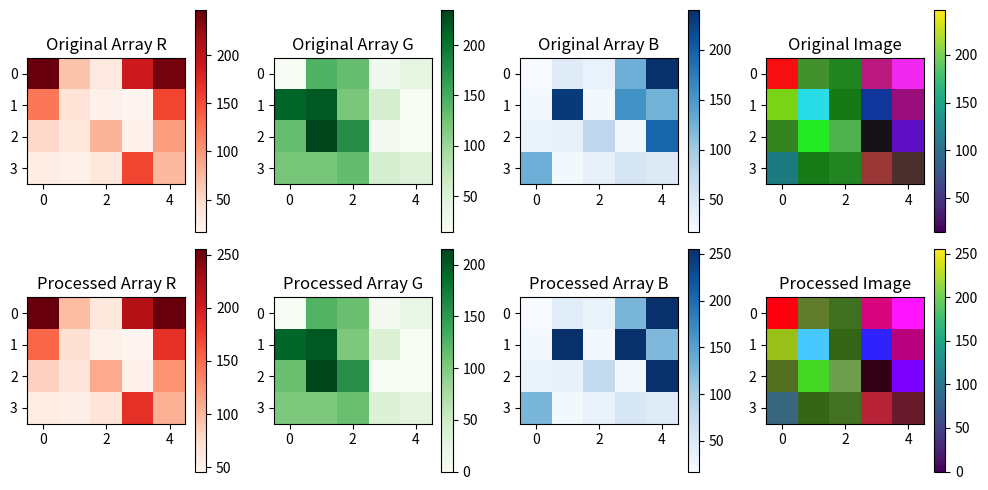

This figure's Python source:
# HW2
import numpy as np
import matplotlib.pyplot as plt

class RGB:
    def __init__(self, R=None, G=None, B=None, R_N=None, G_N=None, B_N=None):
        self.R = R
        self.G = G
        self.B = B
        self.R_N = R_N
        self.G_N = G_N
        self.B_N = B_N

def create_images():

    R = [[247,  67,  32, 187, 240],
        [122,  41,  21,  16, 154],
        [ 52,  35,  79,  21,  93],
        [ 27,  22,  35, 154,  75]]
    
    G = [[ 14, 145, 132,  25,  40],
        [212, 221, 121,  54,  14],
        [132, 235, 178,  19,  14],
        [122, 122, 133,  54,  47]]
    
    B = [[17,  44,  32, 127, 240],
        [22,  231,  21,  156, 124],
        [32,  35,  78,  21,  194],
        [127,  22,  33, 54,  45]]

    R = np.array(R)
    G = np.array(G)
    B = np.array(B)

    return R, G, B

def mat_calc(array, number):

    array_new = np.clip(array + number, 0, 255)
    return  array_new

def mat_avg(array):

    mean = np.mean(array)
    std = np.std(array)
    print(mean, std)
    array_new = np.where(array > mean + std, 255, np.where(array < mean - std, 0, array))

    return array_new

def plot_RGB(channels):

    plt.figure(figsize=(10, 5))

    plt.subplot(2, 4, 1)
    plt.imshow(channels.R, cmap='Reds', interpolation='none')
    plt.title('Original Array R')
    plt.colorbar()

    plt.subplot(2, 4, 5)
    plt.imshow(channels.R_N, cmap='Reds', interpolation='none')
    plt.title('Processed Array R')
    plt.colorbar()

    plt.subplot(2, 4, 2)
    plt.imshow(channels.G, cmap='Greens', interpolation='none')
    plt.title('Original Array G')
    plt.colorbar()

    plt.subplot(2, 4, 6)
    plt.imshow(channels.G_N, cmap='Greens', interpolation='none')
    plt.title('Processed Array G')
    plt.colorbar()

    plt.subplot(2, 4, 3)
    plt.imshow(channels.B, cmap='Blues', interpolation='none')
    plt.title('Original Array B')
    plt.colorbar()

    plt.subplot(2, 4, 7)
    plt.imshow(channels.B_N, cmap='Blues', interpolation='none')
    plt.title('Processed Array B')
    plt.colorbar()

    plt.subplot(2, 4, 4)
    rgb_image = np.stack((channels.R, channels.G, channels.B), axis=-1)
    plt.imshow(rgb_image)
    plt.title('Original Image')
    plt.colorbar()

    plt.subplot(2, 4, 8)
    rgb_image = np.stack((channels.R_N, channels.G_N, channels.B_N), axis=-1)
    plt.imshow(rgb_image)
    plt.title('Processed Image')
    plt.colorbar()

    plt.tight_layout()
    plt.show()

if __name__ == '__main__':

    RGB = RGB()
    RGB.R, RGB.G, RGB.B = create_images()
    RGB.R_N = mat_calc(RGB.R, 30)
    RGB.G_N = mat_calc(RGB.G, -20)
    RGB.B_N = mat_avg(RGB.B)

    plot_RGB(RGB)


    
